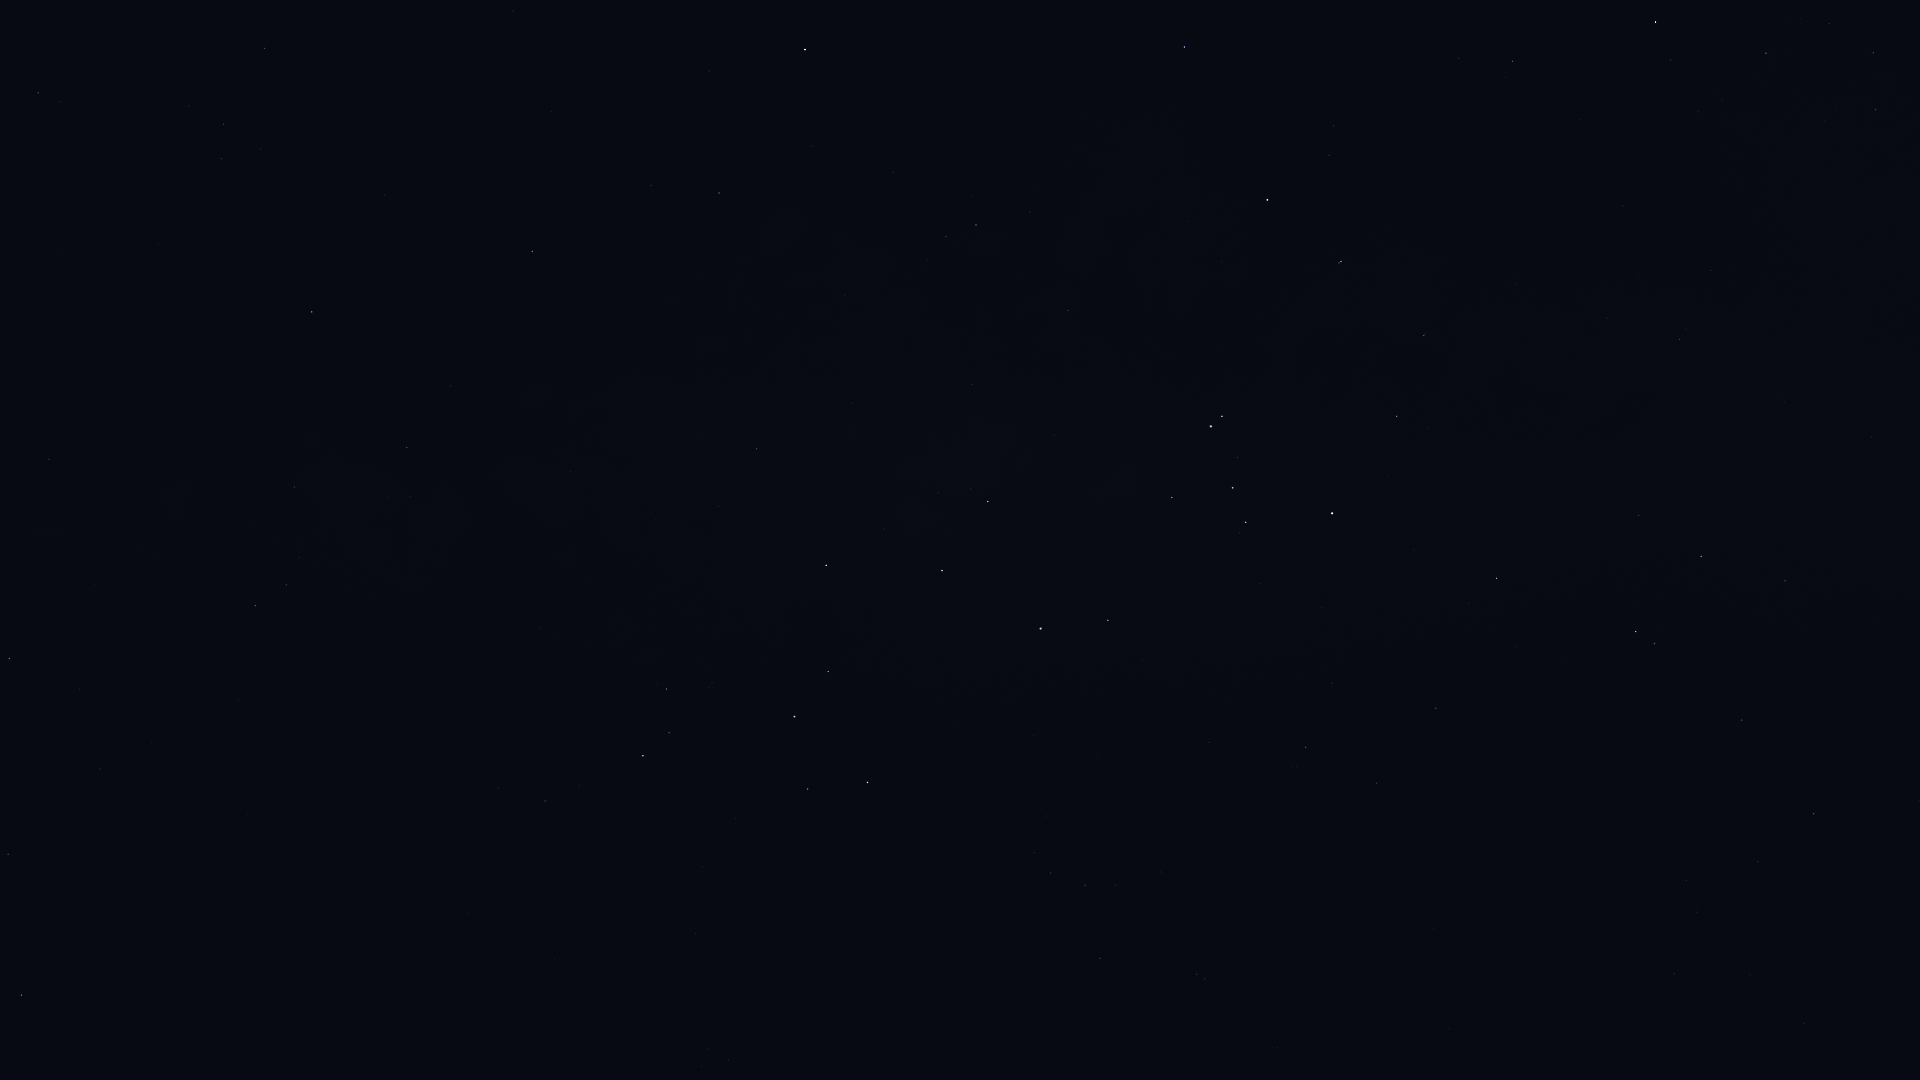

The table this chart was drawn from, first rows:
Star_ID, Name, X, Y
76297, HIP 76297, 1656, 22
76552, HIP 76552, 1671, 60
78384, HIP 78384, 1513, 61
78639, HIP 78639, 1711, 270
78970, HIP 78970, 1455, 60
79509, HIP 79509, 1785, 402
80000, HIP 80000, 1680, 339
80582, HIP 80582, 1607, 318
81266, Paikauhale, 1184, 47
82363, HIP 82363, 1785, 581
82396, Larawag, 1267, 200
82514, Xamidimura, 1341, 261
82545, Pipirima, 1339, 263
82671, HIP 82671, 1425, 333
83081, HIP 83081, 1701, 556
83547, Rapeto, 1418, 387
84012, Sabik, 805, 49
84143, HIP 84143, 1397, 416
84405, Guniibuu, 1030, 212
84787, Inquill, 1493, 517
84880, HIP 84880, 709, 71
85258, HIP 85258, 1636, 631
85267, HIP 85267, 1655, 643
85696, Lesath, 1222, 416
85727, HIP 85727, 1742, 720
85755, HIP 85755, 928, 260
85792, HIP 85792, 1497, 578
85927, Shaula, 1211, 426
86228, Sargas, 1332, 513
86263, HIP 86263, 719, 193
86565, HIP 86565, 651, 185
86742, Cebalrai, 231, 0
86796, Cervantes, 1516, 646
86929, HIP 86929, 1814, 814
87072, HIP 87072, 972, 384
87261, Fuyue, 1172, 497
88048, HIP 88048, 532, 251
88414, Pincoya, 952, 469
88635, Alnasl, 988, 501
88670, HIP 88670, 480, 277
88714, HIP 88714, 1436, 708
88866, HIP 88866, 1758, 861
89341, Polis, 757, 449
89931, Kaus Media, 942, 570
90004, Alasia, 526, 404
90098, HIP 90098, 1686, 881
90185, Kaus Australis, 1041, 628
90422, HIP 90422, 1306, 747
90441, HIP 90441, 221, 317
90496, Kaus Borealis, 826, 565
90568, HIP 90568, 1376, 783
90595, HIP 90595, 571, 472
90887, HIP 90887, 1150, 714
91117, HIP 91117, 407, 447
91875, HIP 91875, 1098, 755
92175, HIP 92175, 294, 487
92202, HIP 92202, 317, 497
92609, HIP 92609, 1674, 973
92761, Ainalrami, 712, 682
92814, HIP 92814, 541, 627
... 27 more rows
